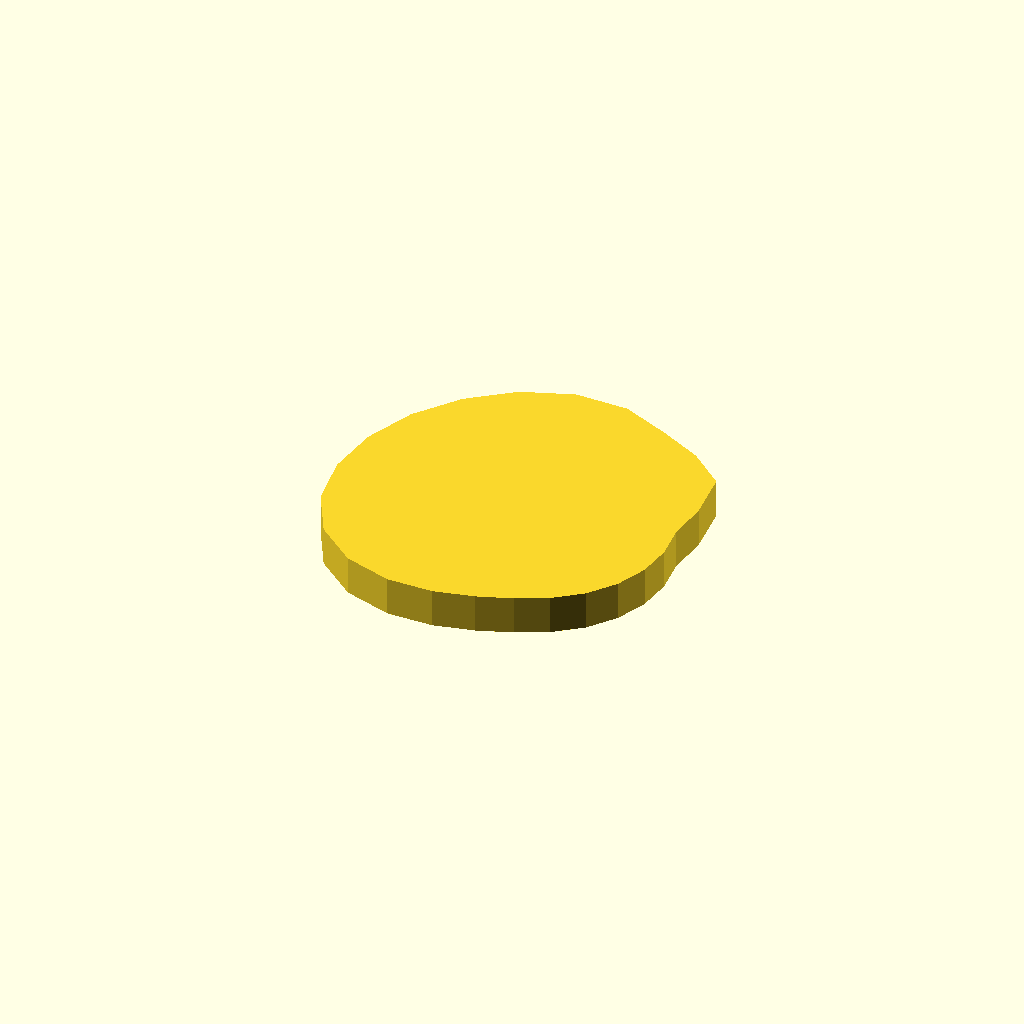
Cell 1: rendered with the file's own defaults.
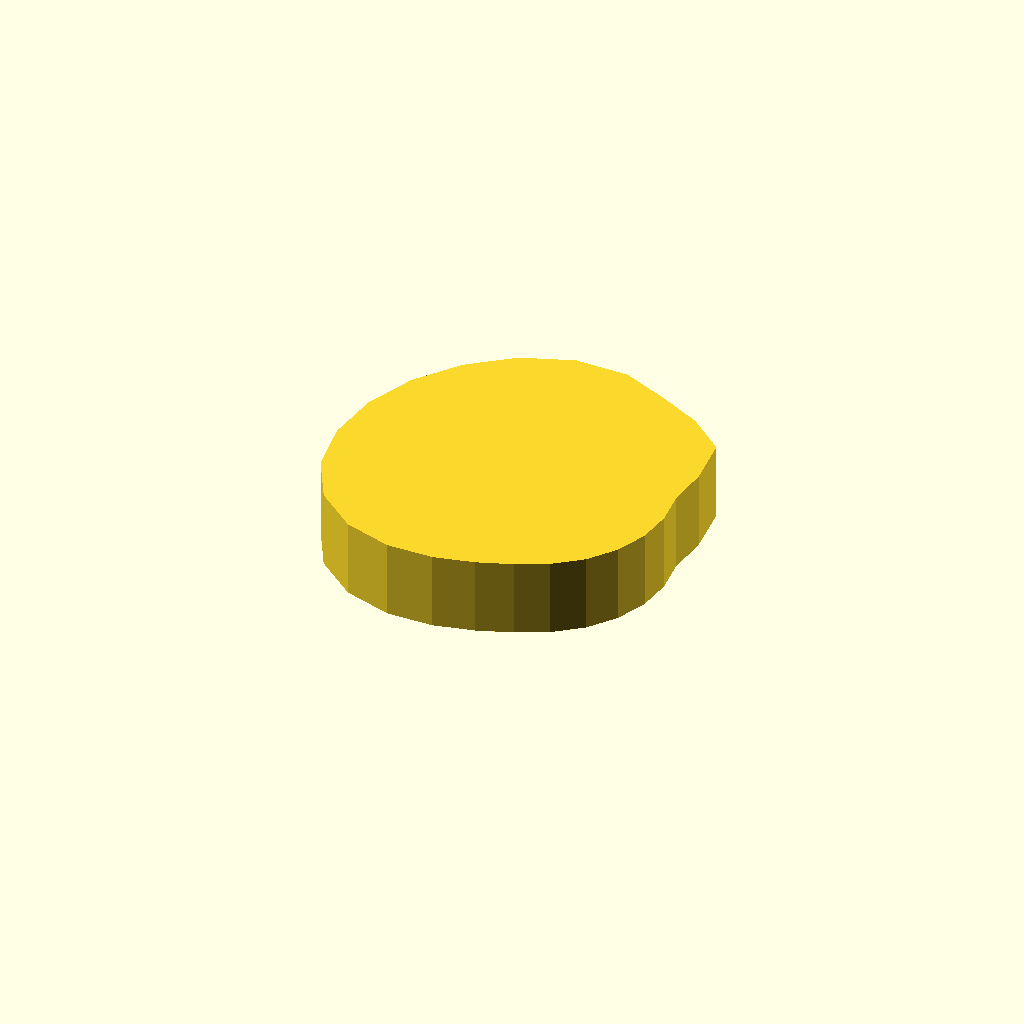
Cell 2: profile_height = 12 (everything else at default).
All cells are drawn from one camera (rotation 55°, 0°, 25°, orthographic, colour scheme Cornfield), so only the parameter changes between them.
Source of the model, optional_data/data/sketch1/camdiscs/part_0075.scad:
$fn = 32;

// ----------------------------------------------------------------------
// Cam disc: base radius 20.0 mm, lift 12.0 mm, 24 profile points
// ----------------------------------------------------------------------

// --- parameters (mm) ---
profile_height = 6;       // extrusion height
profile_points = 24;      // points of the closed outline

profile = [[52, 23.011], [51.444, 28.221], [52.094, 34.612], [51.299, 42.309], [45.84, 46.982], [39.304, 50.268], [32, 53.444], [23.807, 53.586], [16.004, 50.716], [9.373, 45.638], [4.287, 39.011], [1.09, 31.293], [0, 23.011], [1.215, 14.762], [5.112, 7.487], [11.347, 2.358], [18.715, 0], [25.845, 0.04], [32, 1.444], [37.266, 3.358], [42.004, 5.683], [46.142, 8.868], [49.321, 13.011], [51.319, 17.834]];  // single closed polygon, 24 points, counter clockwise

// --- the one profile operation ---
linear_extrude(height = profile_height) polygon(points = profile);
Parameter table extracted from the source (name, type, default, range or options):
profile_height: number, default 6
profile_points: number, default 24
